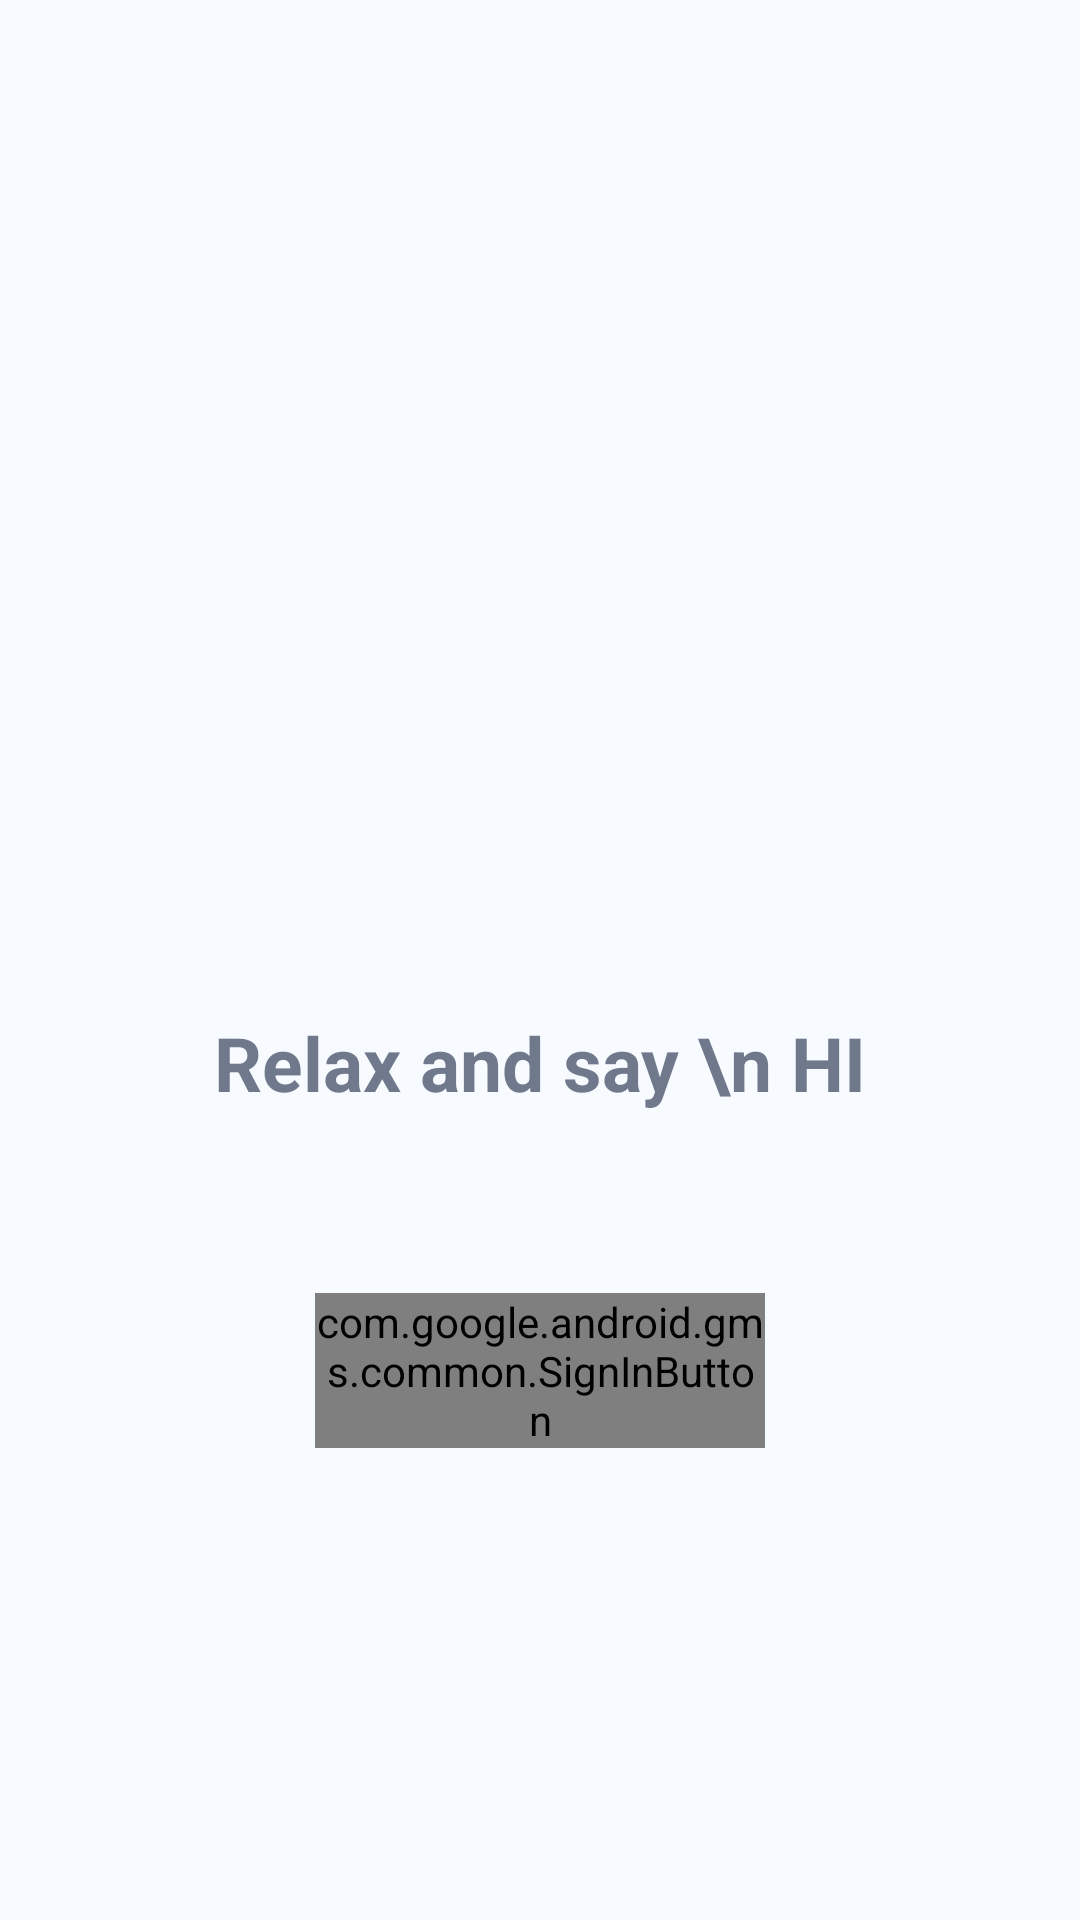

The Android layout XML behind this screen, and the referenced resources:
<!-- AndroidManifest.xml: application theme AppTheme -->
<!-- res/layout/activity_login.xml -->
<?xml version="1.0" encoding="utf-8"?>
<RelativeLayout xmlns:android="http://schemas.android.com/apk/res/android"
    xmlns:app="http://schemas.android.com/apk/res-auto"
    xmlns:tools="http://schemas.android.com/tools"
    android:layout_width="match_parent"
    android:layout_height="match_parent"
    android:background="@color/Background"
    tools:context="com.example.ahmed.chat.activity.LoginActivity">

    <RelativeLayout
        android:layout_width="match_parent"
        android:layout_height="wrap_content"
        android:layout_centerInParent="true">

        <ImageView
            android:id="@+id/logo"
            android:layout_width="match_parent"
            android:layout_height="150dp"
            app:srcCompat="@drawable/unknow" />

        <TextView
            android:id="@+id/description"
            android:layout_width="match_parent"
            android:layout_height="wrap_content"
            android:layout_below="@+id/logo"
            android:layout_marginTop="30dp"
            android:gravity="center"
            android:text="Relax and say \n HI"
            android:textColor="@color/colorAccent"
            android:textSize="25sp"
            android:textStyle="bold" />

        <com.google.android.gms.common.SignInButton
            android:id="@+id/btn_google"
            android:layout_width="150dp"
            android:layout_height="wrap_content"
            android:layout_below="@+id/description"
            android:layout_centerHorizontal="true"
            android:layout_marginTop="60dp" />
    </RelativeLayout>

    <TextView
        android:id="@+id/version_number"
        android:layout_width="wrap_content"
        android:layout_height="wrap_content"
        android:layout_alignParentBottom="true"
        android:layout_centerHorizontal="true"
        android:layout_marginBottom="10dp"
        android:textColor="@color/colorPrimary"
        android:textSize="15sp"
        tools:text="Version Number " />

</RelativeLayout>
<!-- resources referenced by this layout -->
<resources>
  <color name="Background">#f7fbff</color>
  <color name="colorAccent">#70798C</color>
  <color name="colorPrimary">#4682B3</color>
  <style name="AppTheme" parent="Theme.AppCompat.Light.DarkActionBar">
          
          <item name="colorPrimary">@color/colorPrimary</item>
          <item name="colorPrimaryDark">@color/colorPrimaryDark</item>
          <item name="colorAccent">@color/colorAccent</item>
          <item name="android:windowBackground">@color/Background</item>
          <item name="android:textColorPrimary">@color/PrimaryText</item>
          <item name="android:textColorSecondary">@color/SecondText</item>
          <item name="android:divider">@color/divider</item>
      </style>
  <color name="colorPrimaryDark">#0471A6</color>
  <color name="PrimaryText">#252323</color>
  <color name="SecondText">#252323</color>
  <color name="divider">#BDBDBD</color>
</resources>
